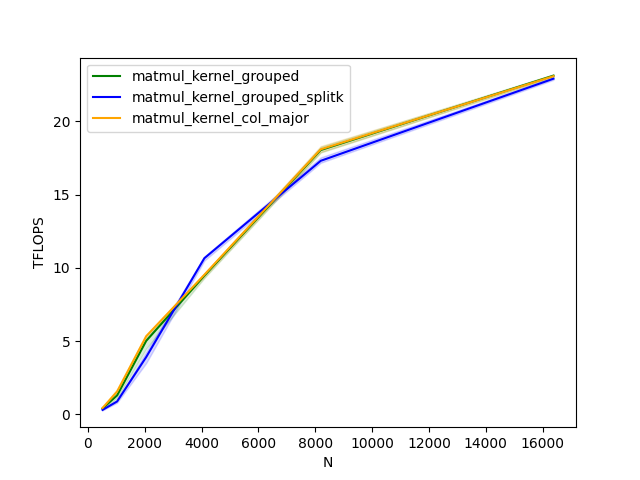

Data behind this chart, as committed beside it:
N, K, matmul_kernel_grouped, matmul_kernel_grouped_splitk, matmul_kernel_col_major
512.0, 512.0, 0.4, 0.3, 0.4
1024, 1024, 1.3, 0.9, 1.6
2048, 2048, 5.0, 3.9, 5.3
4096, 4096, 9.5, 10.7, 9.5
8192, 8192, 18.0, 17.3, 18.1
16384, 16384, 23.1, 22.9, 23.1
